Image classification data set "Histo images" (amine-e2r/kidney on GitHub). Class labels (5): chromo, onco, cc RCC, normal tissue, p RCC.

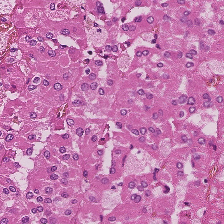
Label: p RCC

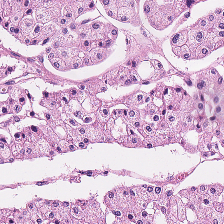
Label: chromo

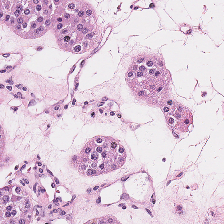
Label: onco

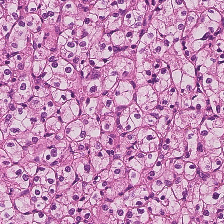
Label: cc RCC

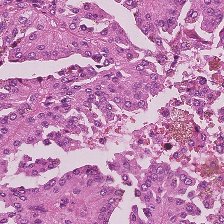
Label: p RCC

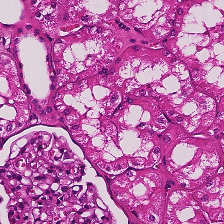
Label: normal tissue
